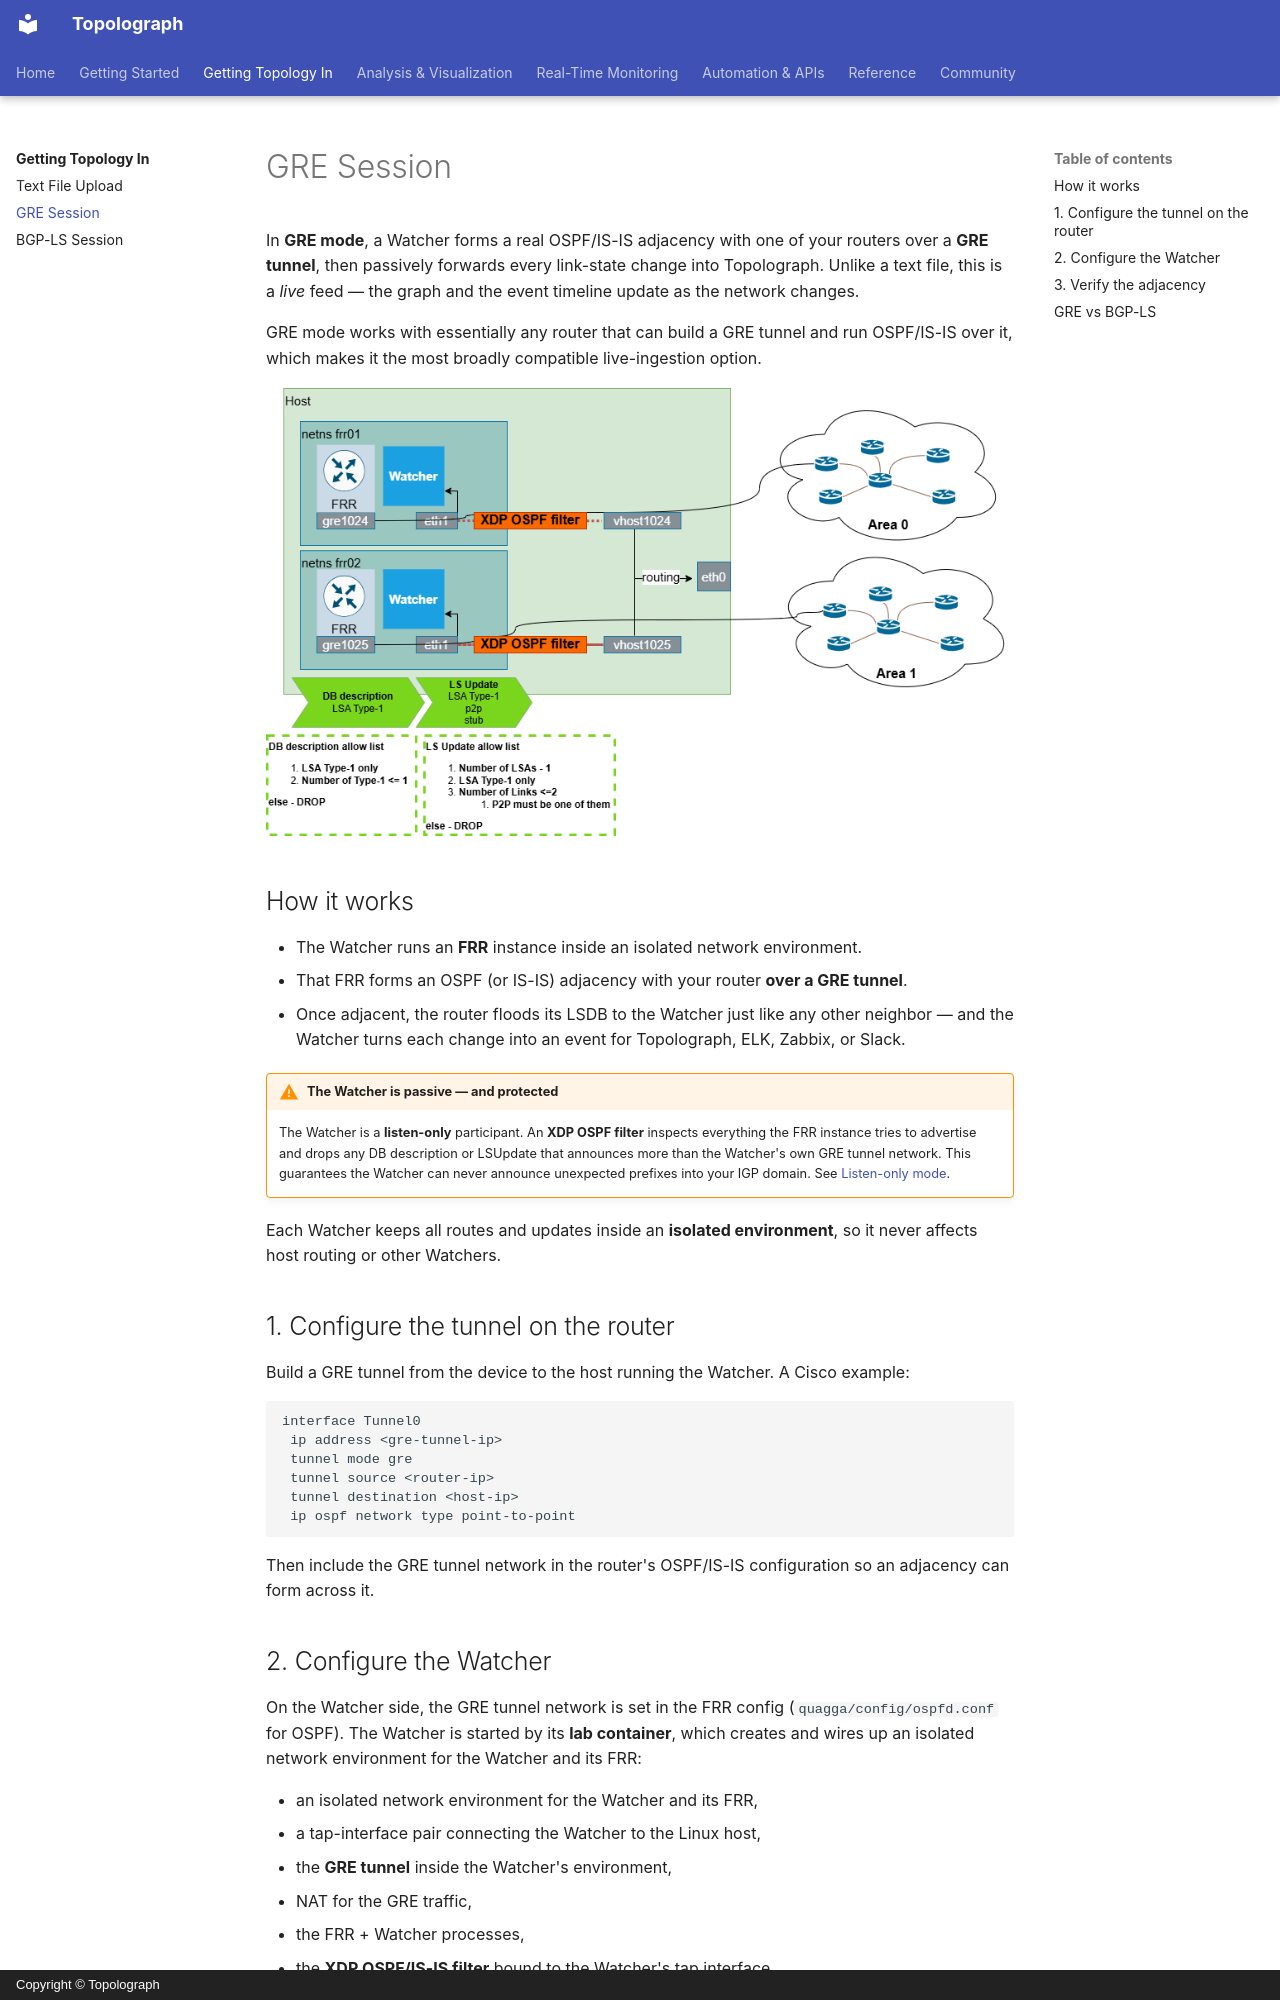

repository: Vadims06/topolograph · page: ingestion/gre/index.html · generator: mkdocs · copyright: Copyright © Topolograph

# GRE Session

In **GRE mode**, a Watcher forms a real OSPF/IS-IS adjacency with one of your
routers over a **GRE tunnel**, then passively forwards every link-state change
into Topolograph. Unlike a text file, this is a *live* feed — the graph and the
event timeline update as the network changes.

GRE mode works with essentially any router that can build a GRE tunnel and run
OSPF/IS-IS over it, which makes it the most broadly compatible live-ingestion
option.

![Watcher architecture with GRE adjacency and XDP filter](../assets/ospfwatcher_architecture.png)

## How it works

- The Watcher runs an **FRR** instance inside an isolated network environment.
- That FRR forms an OSPF (or IS-IS) adjacency with your router **over a GRE
  tunnel**.
- Once adjacent, the router floods its LSDB to the Watcher just like any other
  neighbor — and the Watcher turns each change into an event for Topolograph,
  ELK, Zabbix, or Slack.

!!! warning "The Watcher is passive — and protected"
    The Watcher is a **listen-only** participant. An **XDP OSPF filter** inspects
    everything the FRR instance tries to advertise and drops any DB description
    or LSUpdate that announces more than the Watcher's own GRE tunnel network.
    This guarantees the Watcher can never announce unexpected prefixes into your
    IGP domain. See [Listen-only mode](../monitoring/ospf-watcher.md#listen-only-mode-xdp).

Each Watcher keeps all routes and updates inside an **isolated environment**, so
it never affects host routing or other Watchers.

## 1. Configure the tunnel on the router

Build a GRE tunnel from the device to the host running the Watcher. A Cisco
example:

```text
interface Tunnel0
 ip address <gre-tunnel-ip>
 tunnel mode gre
 tunnel source <router-ip>
 tunnel destination <host-ip>
 ip ospf network type point-to-point
```

Then include the GRE tunnel network in the router's OSPF/IS-IS configuration so
an adjacency can form across it.
